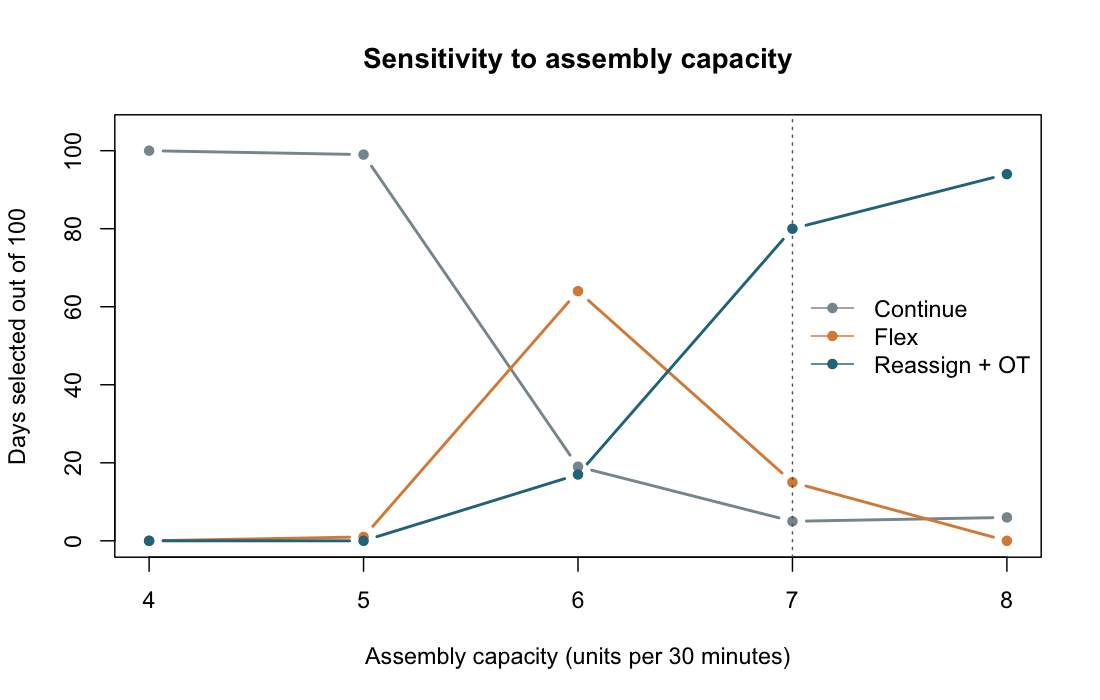

The file beside this chart, header and first rows:
assembly_capacity, scenario, synthetic_days, mean_on_time_orders, mean_good_units_shipped, mean_cost_usd, cost_p10_usd, cost_p90_usd, selected_days
4, continue, 100, 1, 54.16, 2719, 2682, 2764, 100
4, flex, 100, 1, 54.16, 2819, 2782, 2864, 0
4, reassign_overtime, 100, 0, 48.74, 3719, 3684, 3760, 0
5, continue, 100, 1.96, 67.4, 2627, 2575, 2674, 99
5, flex, 100, 1.97, 67.55, 2726, 2675, 2774, 1
5, reassign_overtime, 100, 1, 66.04, 3625, 3575, 3675, 0
6, continue, 100, 2.16, 77.48, 2606, 2492, 2669, 19
6, flex, 100, 2.8, 79.65, 2642, 2570, 2766, 64
6, reassign_overtime, 100, 2.96, 79.99, 3308, 3146, 3473, 17
7, continue, 100, 2.16, 77.48, 2606, 2492, 2669, 5
7, flex, 100, 2.99, 79.96, 2623, 2567, 2672, 15
7, reassign_overtime, 100, 3, 80, 2561, 2470, 2796, 80
8, continue, 100, 2.16, 77.48, 2606, 2492, 2669, 6
8, flex, 100, 2.99, 79.96, 2623, 2567, 2672, 0
8, reassign_overtime, 100, 3, 80, 2524, 2465, 2571, 94
